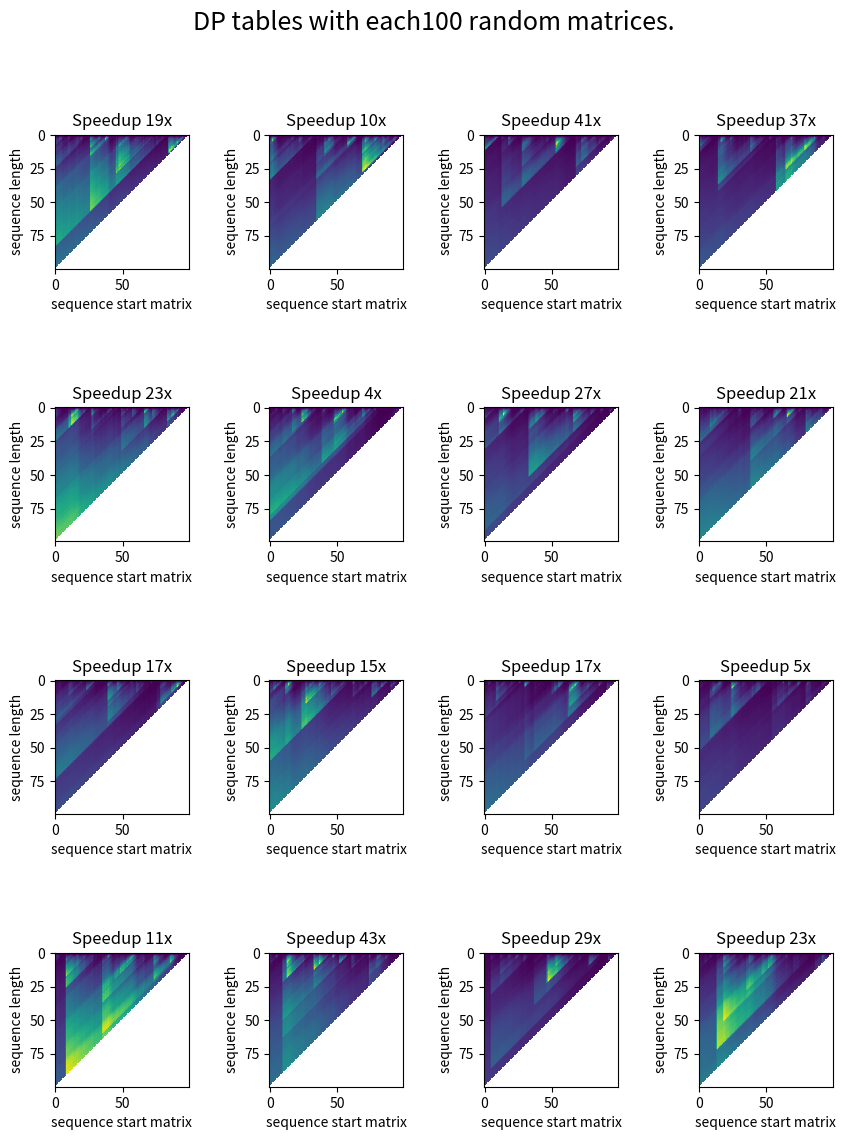

Write the Python code that produced this figure.
import numpy as np
import matplotlib.pyplot as plt

# check if two matrices can be multiplied
def check_multiplication(sizeA, sizeB):
    if sizeA[1] == sizeB[0]:
        return True
    else:
        return False

# returns the size of the resulting matrix after multiplication
def get_size(sizeA, sizeB):
    return [sizeA[0], sizeB[1]]

# returns complexity of matrix multiplication
def complexity(sizeA, sizeB):
    if not check_multiplication(sizeA, sizeB):
        return np.inf

    return sizeA[0]*sizeA[1]*sizeB[1]

# generate list of random sized matrices
def gen_matrices(n, max_size = 100):
    matrices = np.zeros((n, 2), dtype = int)
    # ensure matrices are indeed computable
    prev_size_m = np.random.randint(2, max_size)
    for i in range(n):
        size = [prev_size_m, np.random.randint(2, max_size)]
        prev_size_m = size[1]
        matrices[i] = np.array(size)
    return matrices

def solve_dp(matrices):
    num_matrices = matrices.shape[0]
    # compute costs without any optimzation
    naive_costs = 0
    trailing_shape = matrices[0]
    for i in range(num_matrices-2):
        naive_costs += complexity(trailing_shape, matrices[i+1])
        trailing_shape = get_size(trailing_shape, matrices[i+1])

    # init DP tables
    costs = np.full((num_matrices, num_matrices), np.inf)
    sizes = np.zeros((num_matrices, num_matrices, 2))
    sizes[1,:,:] = matrices
    costs[:2,:] = 0

    # evaluate DP tables, cost: O(n**3)
    for l in range(2, num_matrices):
        for i in range(num_matrices - l):
            for a in range(1,l):
                b = l - a
                j = i + a

                ij = complexity(sizes[a, i], sizes[b, j])

                if costs[a,i] + costs[b,j] + ij < costs[l,i]:
                    costs[l,i] = costs[a,i] + costs[b,j] + ij
                    sizes[l,i] = get_size(sizes[a,i], sizes[b,j])

    # fetch result from table
    return costs, costs[num_matrices -1, 0], naive_costs


fig, axs = plt.subplots(nrows=4, ncols=4, figsize=(9, 12))
fig.suptitle("DP tables with each" + str(100) + " random matrices.", fontsize=18)
fig.tight_layout(pad=3.0)

for k in range(4):
    for l in range(4):

        num_matrices = 100
        matrices = gen_matrices(num_matrices)
        costs, opt, naive = solve_dp(matrices)
        speedup = naive / opt

        axs[k,l].imshow(costs)

        axs[k,l].set_xlabel("sequence start matrix")
        axs[k,l].set_ylabel("sequence length")
        axs[k,l].set_title("Speedup " + str(int(speedup)) + "x")

plt.show()

